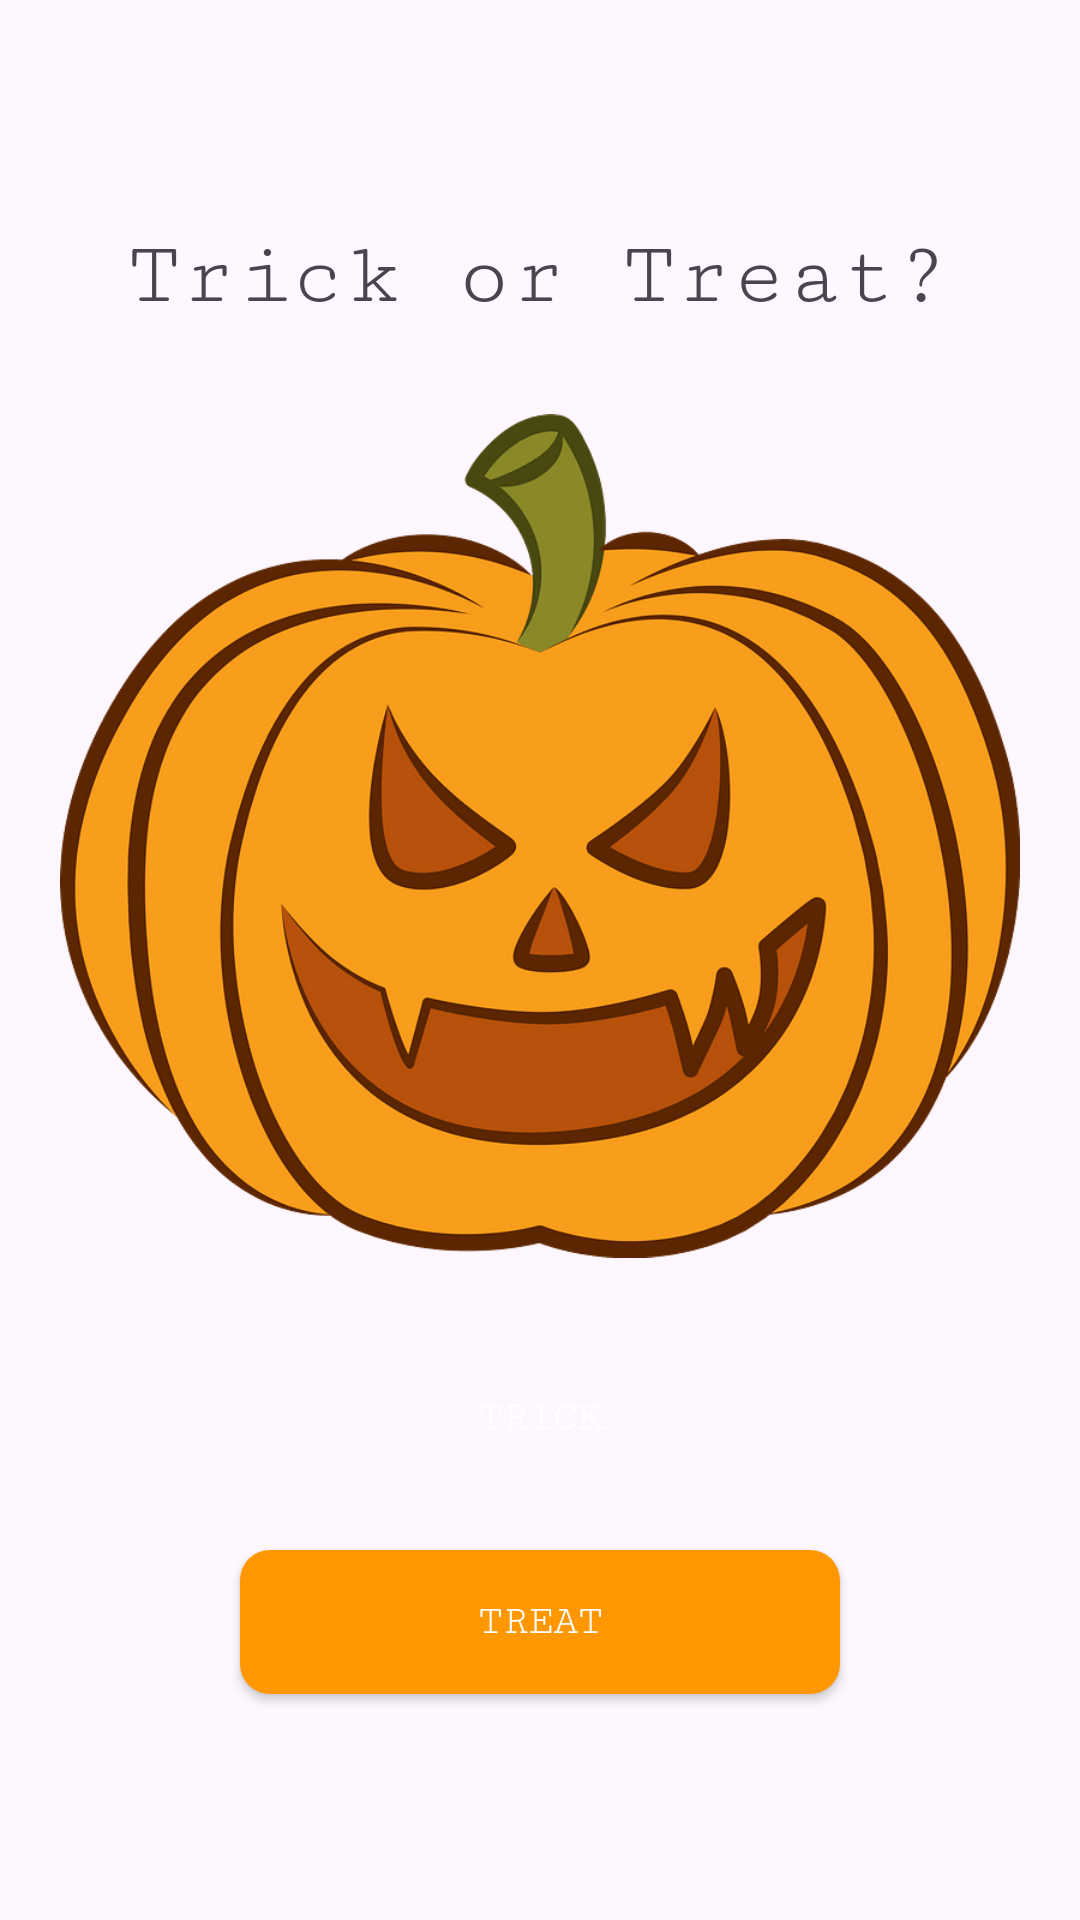

Android layout source for this screen:
<!-- AndroidManifest.xml: application theme Theme.Arq335Lab4 -->
<!-- res/layout/activity_main.xml -->
<?xml version="1.0" encoding="utf-8"?>
<LinearLayout xmlns:android="http://schemas.android.com/apk/res/android"
    xmlns:app="http://schemas.android.com/apk/res-auto"
    xmlns:tools="http://schemas.android.com/tools"
    android:layout_width="match_parent"
    android:layout_height="match_parent"
    android:orientation="vertical"
    tools:context=".MainActivity"
    android:gravity="center">

    <TextView
        android:layout_width="wrap_content"
        android:layout_height="wrap_content"
        android:text="Trick or Treat?"
        android:textSize="30dp"
        android:fontFamily="serif-monospace"
        android:layout_gravity="center_horizontal"
        app:layout_constraintBottom_toBottomOf="parent"
        app:layout_constraintEnd_toEndOf="parent"
        app:layout_constraintStart_toStartOf="parent"
        app:layout_constraintTop_toTopOf="parent" />

    <ImageView
        android:id="@+id/image_view_main"
        android:layout_width="wrap_content"
        android:layout_height="300dp"
        android:layout_gravity="center_horizontal"
        android:layout_margin="20dp"
        android:src="@drawable/pumpkin" />

    <Button
        android:id="@+id/button_1"
        android:layout_width="200dp"
        android:layout_height="wrap_content"
        android:layout_gravity="center_horizontal"
        android:background="@drawable/trick_bg"
        android:text="Trick"
        android:textColor="@color/white"
        android:fontFamily="serif-monospace"
        android:layout_marginBottom="20dp" />
    <Button
        android:layout_width="200dp"
        android:layout_height="wrap_content"
        android:layout_gravity="center_horizontal"
        android:text="Treat"
        android:id="@+id/button_2"
        android:background="@drawable/treat_bg"
        android:fontFamily="serif-monospace"
        android:textColor="@color/white"/>

</LinearLayout>
<!-- resources referenced by this layout -->
<resources>
  <!-- drawable pumpkin: png bitmap (drawable, 48431 bytes) -->
  <!-- drawable treat_bg (drawable) -->
  <?xml version="1.0" encoding="utf-8"?>
  <shape android:shape="rectangle" xmlns:android="http://schemas.android.com/apk/res/android">
      <solid android:color="#FF9800" />
      <corners android:radius="10dp" />
  </shape>
  <style name="Theme.Arq335Lab4" parent="Base.Theme.Arq335Lab4" />
  <style name="Base.Theme.Arq335Lab4" parent="Theme.Material3.DayNight.NoActionBar">
          
          
      </style>
  <!-- not gathered from this repository: default colours our renderer supplied (Android Studio template values) -->
  <color name="white">#FFFFFFFF</color>
</resources>
